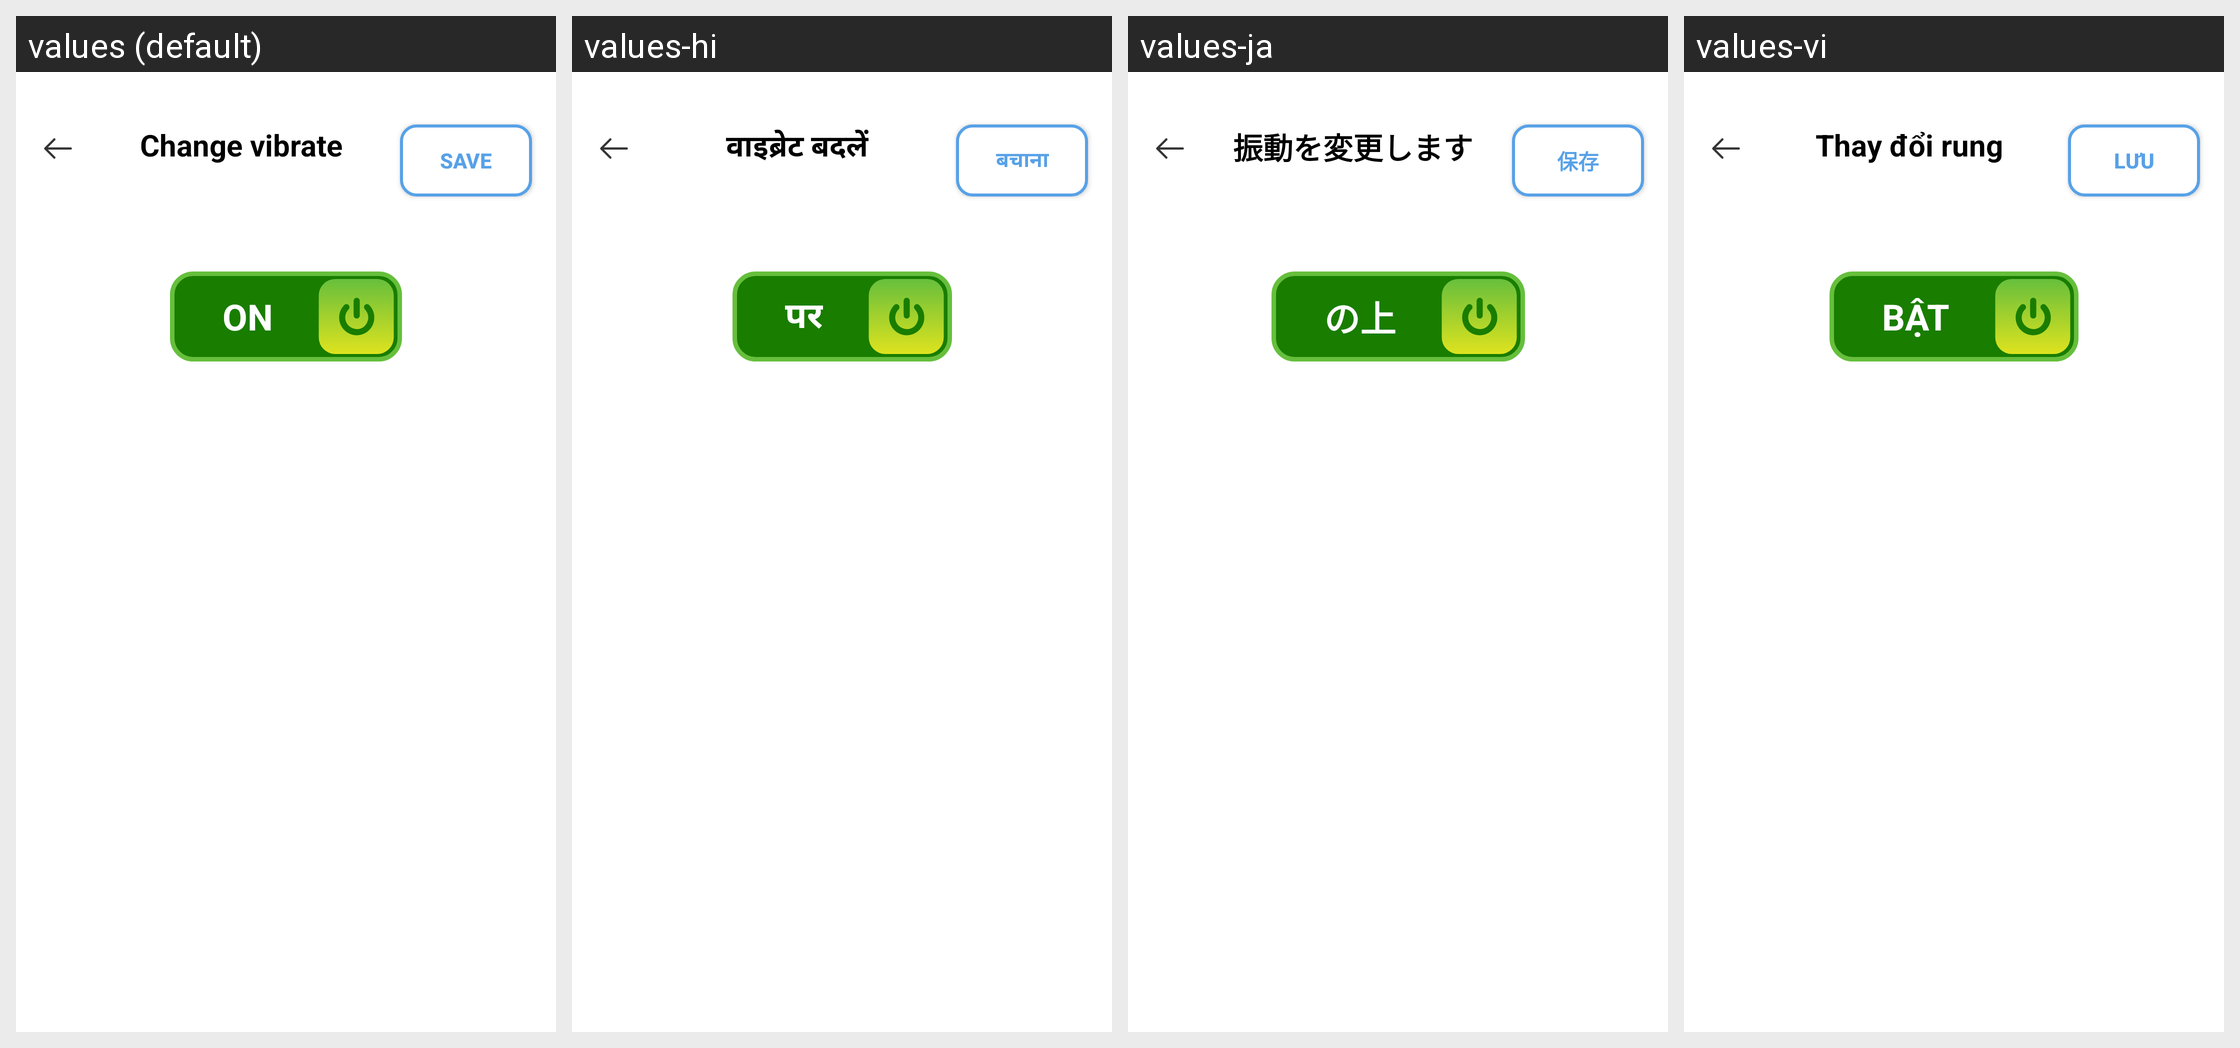

The same Android screen rendered under several of its app's locales, left to right. List the strings drawn on it with the default value and each locale's translation.
Android screen res/layout/activity_change_vibrate.xml rendered under 4 locales, left to right: values (default), values-hi, values-ja, values-vi. Device: Nexus 5 (rendered at 1080×1920; each locale shown at half size, 540×960, under a caption strip naming it); theme Theme.ClapToFindPhone.
Other locales in the repository, not shown: values-en, values-fr, values-id, values-in, values-ko, values-pt, values-su, values-tr, values-tr-rTR.
Strings drawn on this screen, with the default value and each locale's value (text and hints the layout hard-codes, and strings that could not be matched under every locale, appear in the picture but are not listed):

change_vibrate
  values: Change vibrate
  values-hi: वाइब्रेट बदलें
  values-ja: 振動を変更します
  values-vi: Thay đổi rung

save
  values: Save
  values-hi: बचाना
  values-ja: 保存
  values-vi: Lưu

ON
  values: ON
  values-hi: पर
  values-ja: の上
  values-vi: BẬT
